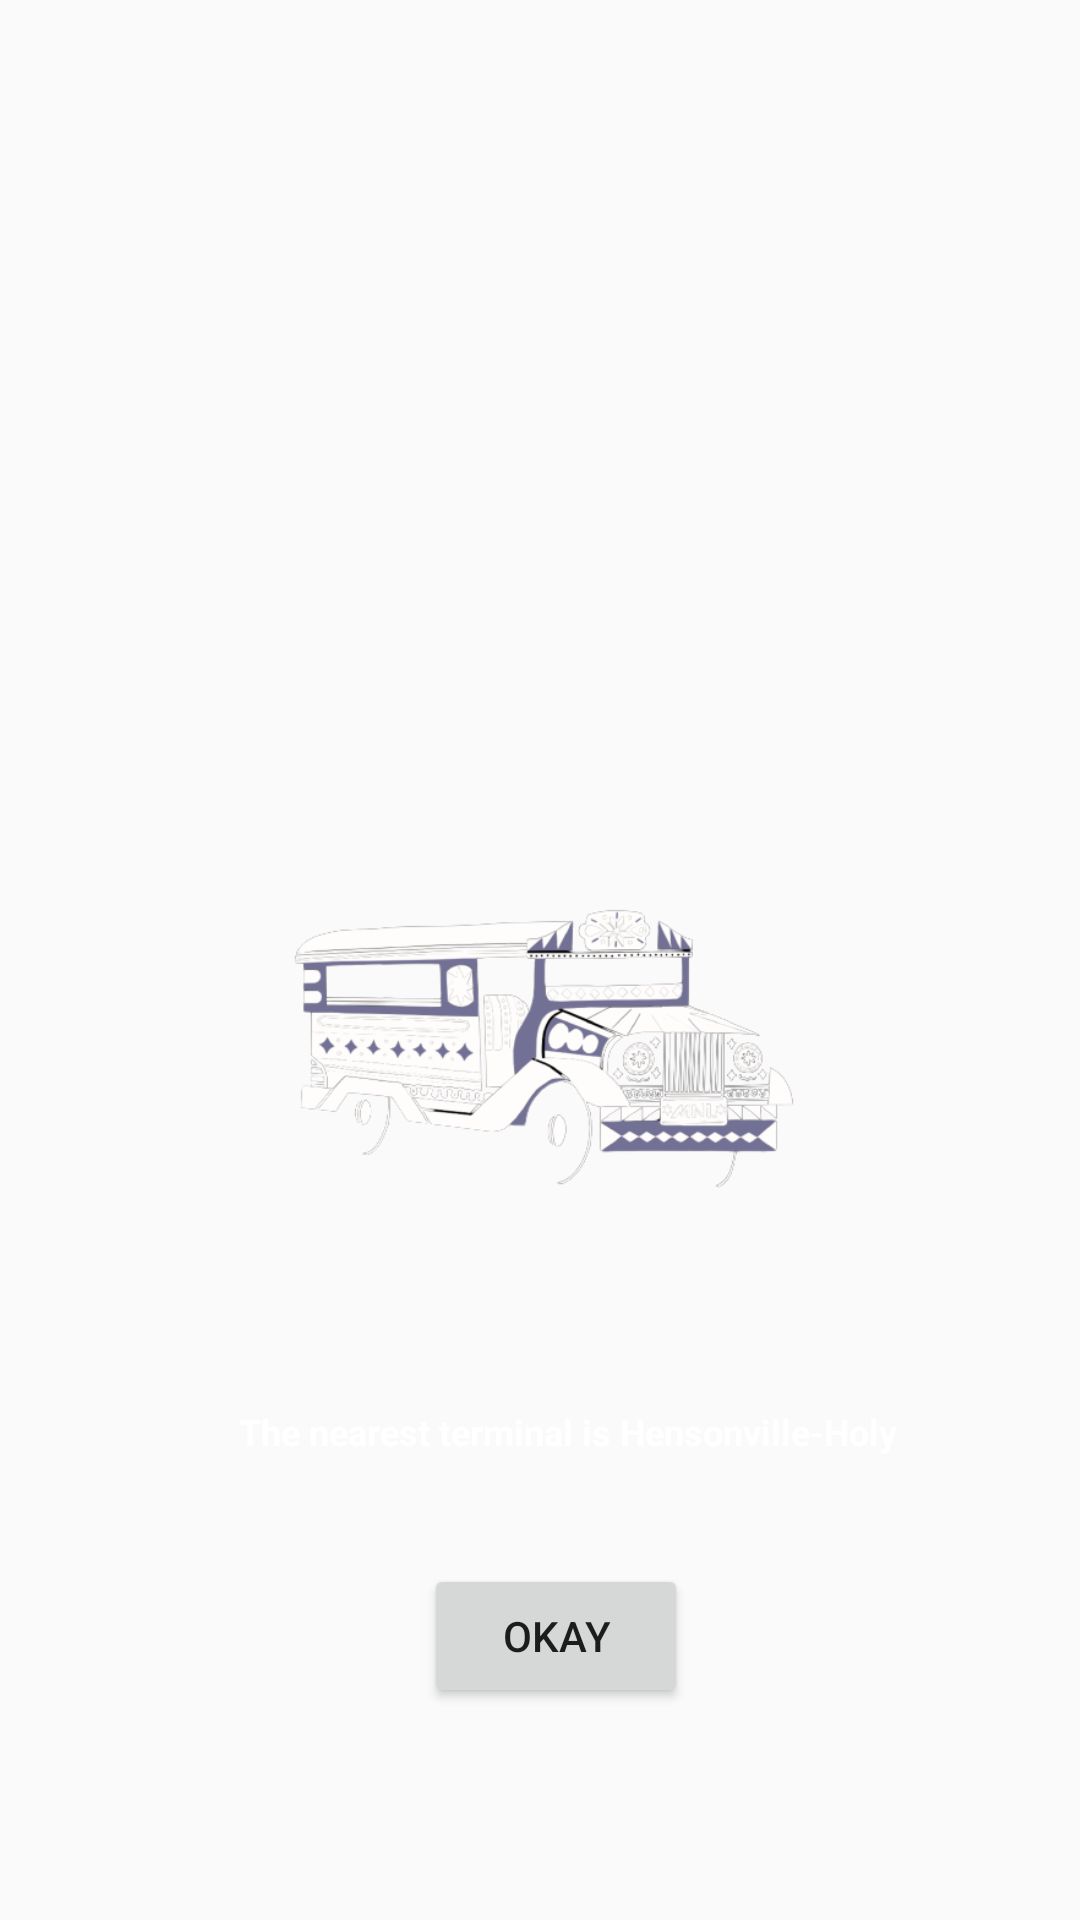

Here is an Android app screen rendered from its layout file. Give the layout XML and the strings, colors and styles it references.
<!-- AndroidManifest.xml: application theme Theme.AppCompat.DayNight.NoActionBar -->
<!-- res/layout/nterminalhenson.xml -->
<?xml version="1.0" encoding="utf-8"?>
<androidx.constraintlayout.widget.ConstraintLayout xmlns:android="http://schemas.android.com/apk/res/android"
    xmlns:app="http://schemas.android.com/apk/res-auto"
    xmlns:tools="http://schemas.android.com/tools"
    android:layout_width="match_parent"
    android:layout_height="match_parent"
    android:background="@drawable/road">


    <ImageView
        android:layout_width="354dp"
        android:layout_height="242dp"
        android:src="@drawable/hensonvillejeep"
        app:layout_constraintBottom_toBottomOf="parent"
        app:layout_constraintEnd_toEndOf="parent"
        app:layout_constraintHorizontal_bias="0.719"
        app:layout_constraintStart_toStartOf="parent"
        app:layout_constraintTop_toTopOf="parent"
        app:layout_constraintVertical_bias="0.552" />

    <Button
        android:id="@+id/button"
        android:layout_width="wrap_content"
        android:layout_height="wrap_content"
        android:text="OKAY"
        app:layout_constraintBottom_toBottomOf="parent"
        app:layout_constraintEnd_toEndOf="parent"
        app:layout_constraintHorizontal_bias="0.52"
        app:layout_constraintStart_toStartOf="parent"
        app:layout_constraintTop_toBottomOf="@+id/textView"
        app:layout_constraintVertical_bias="0.336" />

    <TextView
        android:id="@+id/textView"
        android:layout_width="wrap_content"
        android:layout_height="wrap_content"
        android:text="The nearest terminal is Hensonville-Holy"
        android:textColor="@color/white"
        android:textSize="12dp"
        android:textStyle="bold"
        app:layout_constraintBottom_toBottomOf="parent"
        app:layout_constraintEnd_toEndOf="parent"
        app:layout_constraintHorizontal_bias="0.566"
        app:layout_constraintStart_toStartOf="parent"
        app:layout_constraintTop_toTopOf="parent"
        app:layout_constraintVertical_bias="0.752" />


</androidx.constraintlayout.widget.ConstraintLayout>
<!-- resources referenced by this layout -->
<resources>
  <color name="white">#FFFFFFFF</color>
  <!-- drawable hensonvillejeep: png bitmap (drawable, 75602 bytes) -->
</resources>
